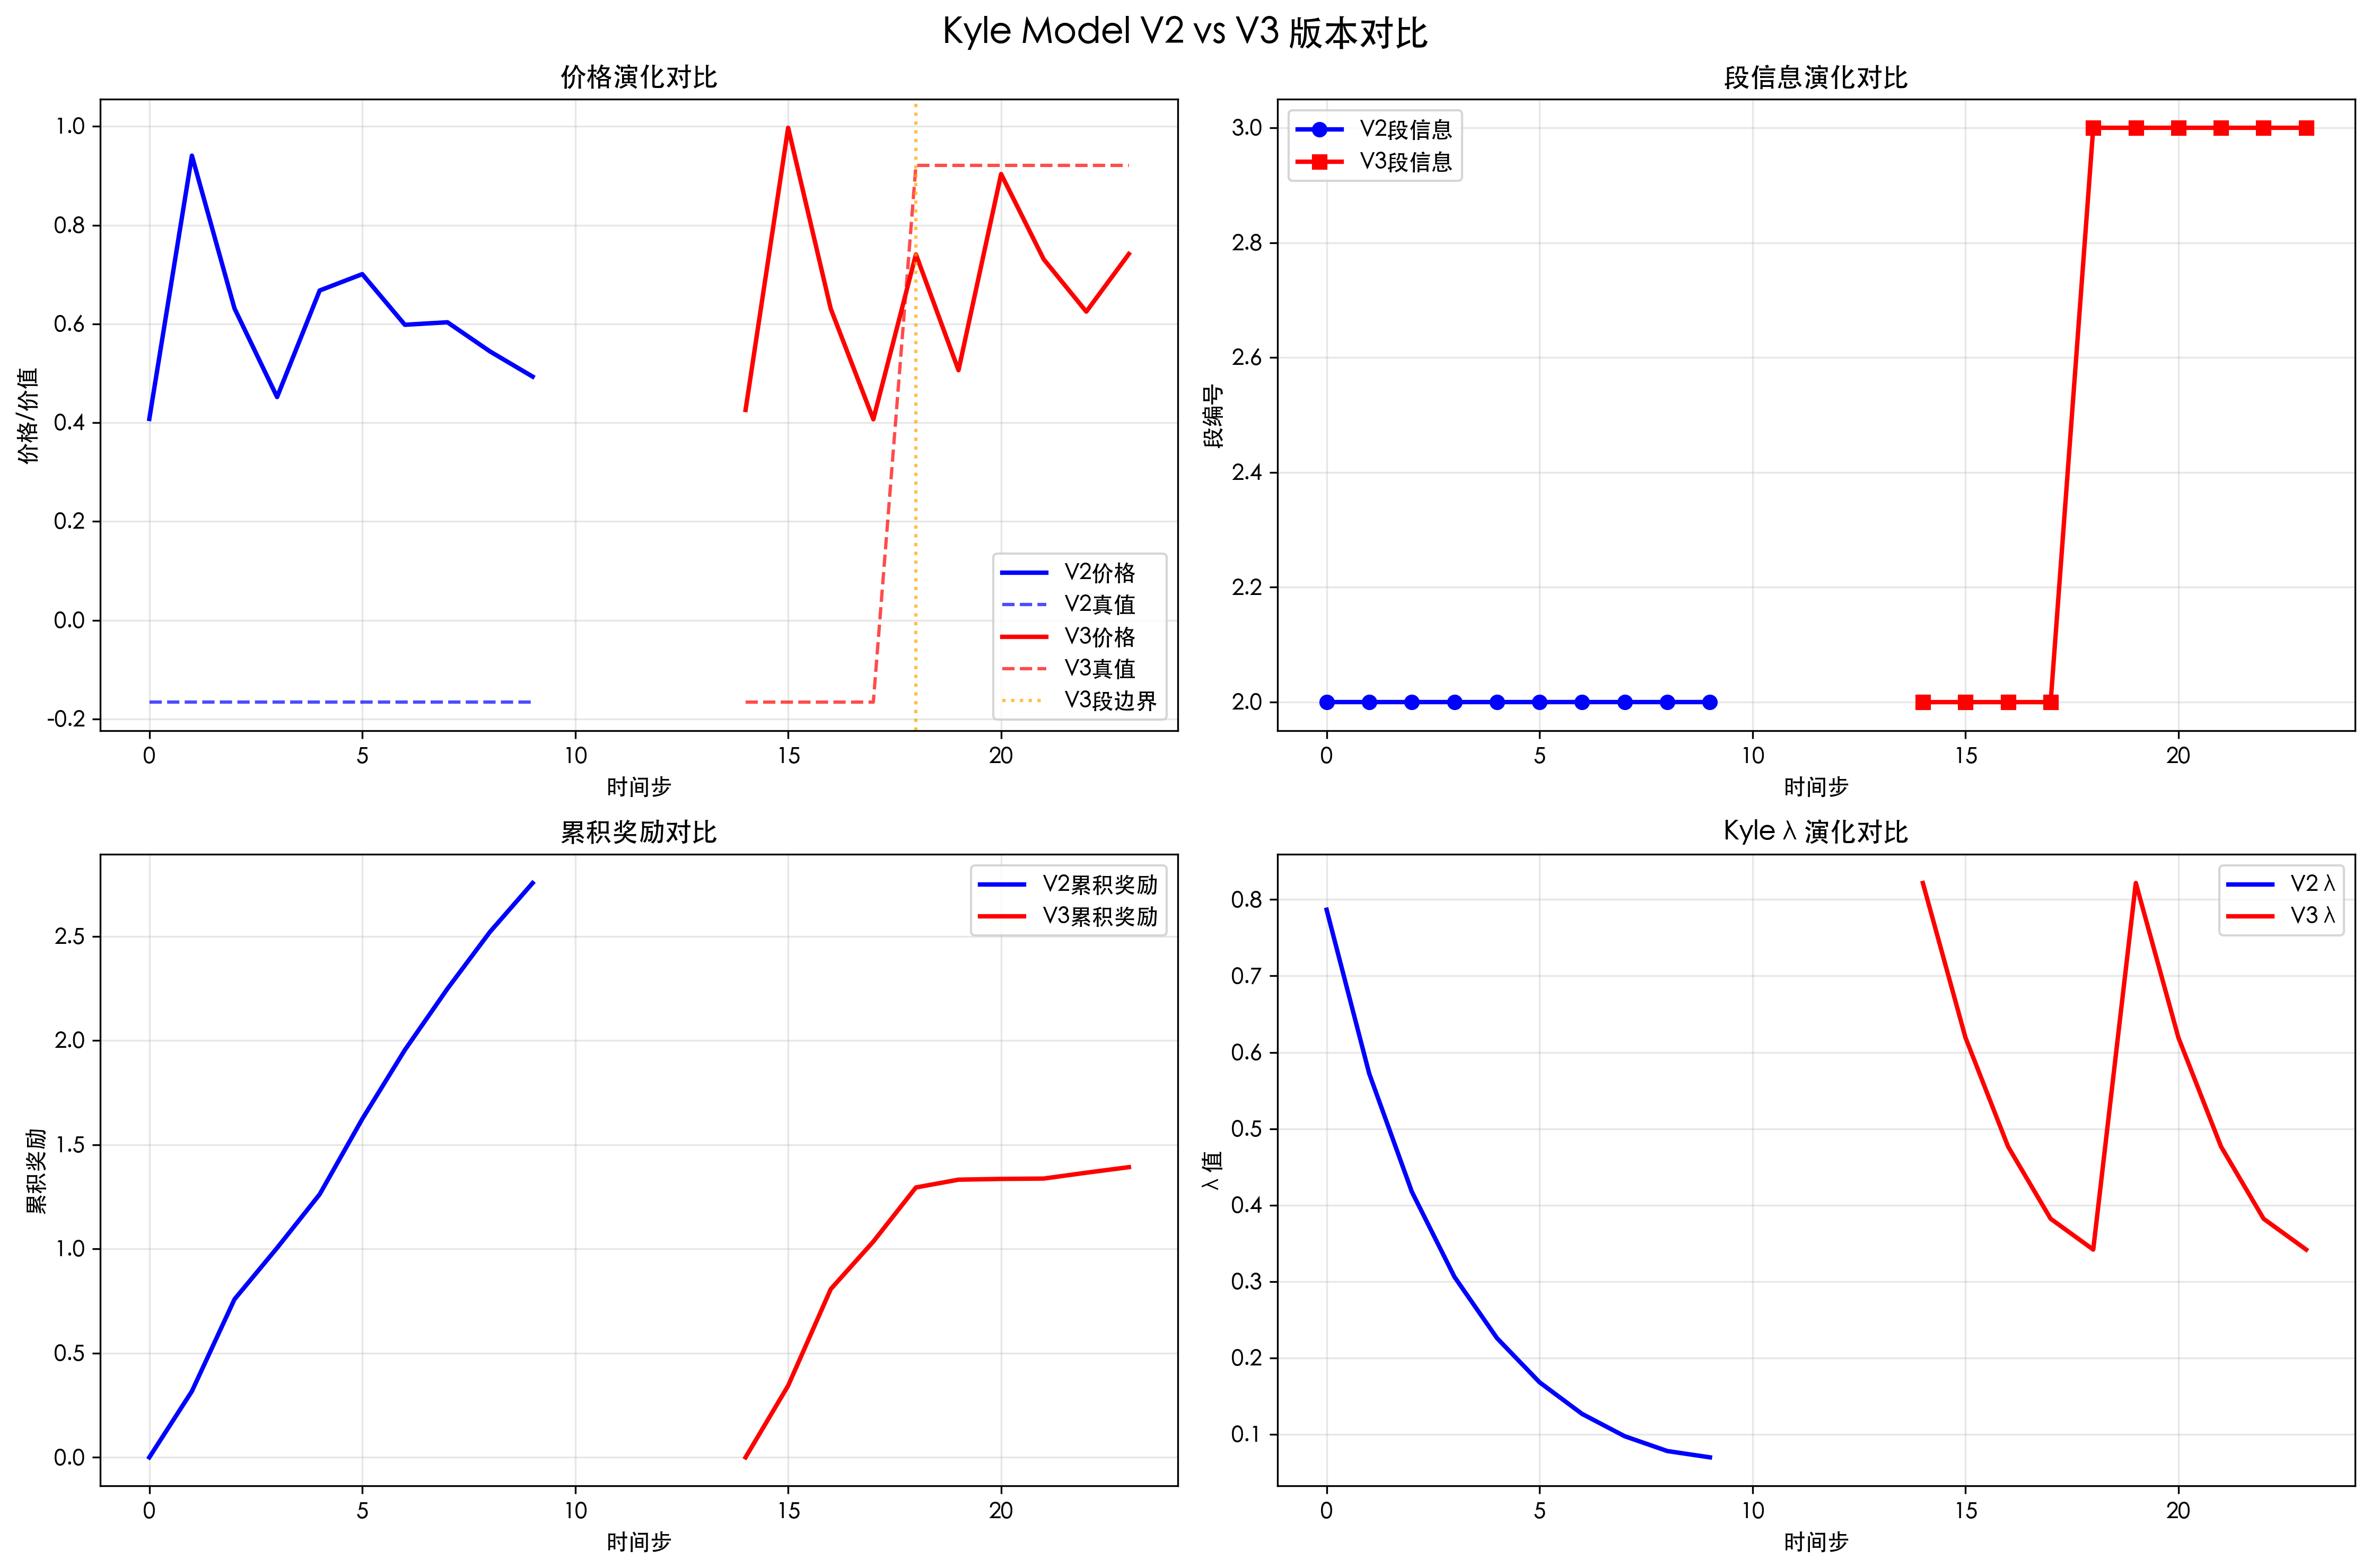

Source code (Python):
#!/usr/bin/env python3
# -*- coding: utf-8 -*-
"""
Kyle Model V2 vs V3 版本对比脚本
展示V3相对于V2的新功能和改进
"""

import numpy as np
import matplotlib.pyplot as plt
from env import EnhancedInsiderKyleEnv
import font_config

def compare_versions():
    """对比V2和V3版本"""
    print("Kyle Model V2 vs V3 版本对比")
    print("=" * 50)
    
    # V2兼容配置 (super_horizon=1)
    v2_config = {
        'T': 10,
        'sigma_u': 0.8,
        'sigma_v': 1.2,
        'lambda_val': 0.3,
        'max_action': 3.0,
        'seed': 42,
        'dynamic_lambda': True,
        'super_horizon': 1  # V2模式
    }
    
    # V3多段信息配置
    v3_config = {
        'T': 5,  # 每段5轮
        'sigma_u': 0.8,
        'sigma_v': 1.2,
        'lambda_val': 0.3,
        'max_action': 3.0,
        'seed': 42,
        'dynamic_lambda': True,
        'super_horizon': 3  # V3多段模式
    }
    
    results = {}
    
    # 测试V2兼容模式
    print("\n1. 测试V2兼容模式 (super_horizon=1)")
    print("-" * 30)
    
    env_v2 = EnhancedInsiderKyleEnv(**v2_config)
    v2_data = run_episode(env_v2, "V2兼容")
    results['V2'] = v2_data
    
    # 测试V3多段模式
    print("\n2. 测试V3多段模式 (super_horizon=3)")
    print("-" * 30)
    
    env_v3 = EnhancedInsiderKyleEnv(**v3_config)
    v3_data = run_episode(env_v3, "V3多段")
    results['V3'] = v3_data
    
    # 对比分析
    print("\n3. 版本对比分析")
    print("-" * 30)
    analyze_differences(results)
    
    # 可视化对比
    print("\n4. 生成对比图表")
    print("-" * 30)
    plot_comparison(results)
    
    return results

def run_episode(env, version_name):
    """运行一个episode并收集数据"""
    obs, info = env.reset()
    
    episode_data = {
        'steps': [],
        'prices': [],
        'values': [],
        'rewards': [],
        'actions': [],
        'outer_epochs': [],
        'inner_steps': [],
        'segment_boundaries': [],
        'lambda_values': [],
        'conditional_vars': []
    }
    
    step = 0
    done = False
    
    print(f"开始运行 {version_name} episode...")
    
    while not done:
        # 简单策略：基于价格偏差的动作
        price = info.get('price', 0)
        value = info.get('value', 0)
        action = np.clip((value - price) * 0.5, -env.max_action, env.max_action)
        
        obs, reward, done, truncated, info = env.step([action])
        
        # 收集数据
        episode_data['steps'].append(step)
        episode_data['prices'].append(info['price'])
        episode_data['values'].append(info['value'])
        episode_data['rewards'].append(reward)
        episode_data['actions'].append(action)
        episode_data['outer_epochs'].append(info.get('outer_epoch', 0))
        episode_data['inner_steps'].append(info.get('inner_step', step))
        episode_data['segment_boundaries'].append(info.get('segment_boundary', False))
        episode_data['lambda_values'].append(info.get('lambda', 0))
        episode_data['conditional_vars'].append(info.get('conditional_var', 0))
        
        step += 1
        
        if step > 100:  # 防止无限循环
            break
    
    print(f"{version_name} episode完成: {step} 步")
    
    return episode_data

def analyze_differences(results):
    """分析版本差异"""
    v2_data = results['V2']
    v3_data = results['V3']
    
    print("基本统计对比:")
    print(f"  V2总步数: {len(v2_data['steps'])}")
    print(f"  V3总步数: {len(v3_data['steps'])}")
    
    # 段信息分析
    v2_segments = set(v2_data['outer_epochs'])
    v3_segments = set(v3_data['outer_epochs'])
    
    print(f"\n段信息对比:")
    print(f"  V2段数: {len(v2_segments)} {sorted(list(v2_segments))}")
    print(f"  V3段数: {len(v3_segments)} {sorted(list(v3_segments))}")
    
    # 段边界分析
    v2_boundaries = sum(v2_data['segment_boundaries'])
    v3_boundaries = sum(v3_data['segment_boundaries'])
    
    print(f"\n段边界对比:")
    print(f"  V2段边界数: {v2_boundaries}")
    print(f"  V3段边界数: {v3_boundaries}")
    
    # 价格统计
    v2_price_std = np.std(v2_data['prices'])
    v3_price_std = np.std(v3_data['prices'])
    
    print(f"\n价格波动对比:")
    print(f"  V2价格标准差: {v2_price_std:.4f}")
    print(f"  V3价格标准差: {v3_price_std:.4f}")
    
    # 奖励统计
    v2_total_reward = sum(v2_data['rewards'])
    v3_total_reward = sum(v3_data['rewards'])
    
    print(f"\n奖励对比:")
    print(f"  V2总奖励: {v2_total_reward:.4f}")
    print(f"  V3总奖励: {v3_total_reward:.4f}")
    
    # 信息效率分析
    v2_price_accuracy = calculate_price_accuracy(v2_data['prices'], v2_data['values'])
    v3_price_accuracy = calculate_price_accuracy(v3_data['prices'], v3_data['values'])
    
    print(f"\n价格准确性对比:")
    print(f"  V2价格准确性: {v2_price_accuracy:.4f}")
    print(f"  V3价格准确性: {v3_price_accuracy:.4f}")

def calculate_price_accuracy(prices, values):
    """计算价格准确性"""
    if len(prices) == 0 or len(values) == 0:
        return 0.0
    
    errors = [abs(p - v) for p, v in zip(prices, values)]
    mean_error = np.mean(errors)
    
    # 转换为准确性分数 (0-1)
    max_possible_error = max(max(values) - min(values), 1e-6)
    accuracy = max(0, 1 - mean_error / max_possible_error)
    
    return accuracy

def plot_comparison(results):
    """绘制版本对比图"""
    font_config.setup_chinese_font()
    
    fig, axes = plt.subplots(2, 2, figsize=(15, 10))
    fig.suptitle('Kyle Model V2 vs V3 版本对比', fontsize=16, fontweight='bold')
    
    v2_data = results['V2']
    v3_data = results['V3']
    
    # 1. 价格演化对比
    ax1 = axes[0, 0]
    ax1.plot(v2_data['steps'], v2_data['prices'], 'b-', label='V2价格', linewidth=2)
    ax1.plot(v2_data['steps'], v2_data['values'], 'b--', label='V2真值', alpha=0.7)
    
    # V3数据可能更长，需要调整x轴
    v3_steps_adjusted = [s + max(v2_data['steps']) + 5 for s in v3_data['steps']]
    ax1.plot(v3_steps_adjusted, v3_data['prices'], 'r-', label='V3价格', linewidth=2)
    ax1.plot(v3_steps_adjusted, v3_data['values'], 'r--', label='V3真值', alpha=0.7)
    
    # 标记V3段边界
    for i, boundary in enumerate(v3_data['segment_boundaries']):
        if boundary:
            ax1.axvline(x=v3_steps_adjusted[i], color='orange', linestyle=':', alpha=0.7,
                       label='V3段边界' if i == next(j for j, b in enumerate(v3_data['segment_boundaries']) if b) else "")
    
    ax1.set_xlabel('时间步')
    ax1.set_ylabel('价格/价值')
    ax1.set_title('价格演化对比')
    ax1.legend()
    ax1.grid(True, alpha=0.3)
    
    # 2. 段信息对比
    ax2 = axes[0, 1]
    ax2.plot(v2_data['steps'], v2_data['outer_epochs'], 'b-', marker='o', label='V2段信息', linewidth=2)
    ax2.plot(v3_steps_adjusted, v3_data['outer_epochs'], 'r-', marker='s', label='V3段信息', linewidth=2)
    
    ax2.set_xlabel('时间步')
    ax2.set_ylabel('段编号')
    ax2.set_title('段信息演化对比')
    ax2.legend()
    ax2.grid(True, alpha=0.3)
    
    # 3. 奖励对比
    ax3 = axes[1, 0]
    v2_cumulative_rewards = np.cumsum(v2_data['rewards'])
    v3_cumulative_rewards = np.cumsum(v3_data['rewards'])
    
    ax3.plot(v2_data['steps'], v2_cumulative_rewards, 'b-', label='V2累积奖励', linewidth=2)
    ax3.plot(v3_steps_adjusted, v3_cumulative_rewards, 'r-', label='V3累积奖励', linewidth=2)
    
    ax3.set_xlabel('时间步')
    ax3.set_ylabel('累积奖励')
    ax3.set_title('累积奖励对比')
    ax3.legend()
    ax3.grid(True, alpha=0.3)
    
    # 4. Lambda演化对比
    ax4 = axes[1, 1]
    ax4.plot(v2_data['steps'], v2_data['lambda_values'], 'b-', label='V2 λ', linewidth=2)
    ax4.plot(v3_steps_adjusted, v3_data['lambda_values'], 'r-', label='V3 λ', linewidth=2)
    
    ax4.set_xlabel('时间步')
    ax4.set_ylabel('λ 值')
    ax4.set_title('Kyle λ 演化对比')
    ax4.legend()
    ax4.grid(True, alpha=0.3)
    
    plt.tight_layout()
    plt.savefig('./version_comparison.png', dpi=300, bbox_inches='tight')
    plt.show()
    
    print("版本对比图已保存: ./version_comparison.png")

def print_feature_comparison():
    """打印功能对比表"""
    print("\n" + "=" * 60)
    print("Kyle Model V2 vs V3 功能对比表")
    print("=" * 60)
    
    features = [
        ("基础Kyle模型", "✅", "✅"),
        ("动态λ更新", "✅", "✅"),
        ("贝叶斯学习", "✅", "✅"),
        ("单段信息", "✅", "✅ (兼容)"),
        ("多段信息", "❌", "✅ (新增)"),
        ("段间价格连续", "❌", "✅ (新增)"),
        ("段边界检测", "❌", "✅ (新增)"),
        ("多段分析", "❌", "✅ (新增)"),
        ("段间转换分析", "❌", "✅ (新增)"),
        ("信息传递效率", "❌", "✅ (新增)"),
        ("可视化增强", "基础", "✅ (增强)"),
        ("配置灵活性", "中等", "✅ (高)"),
    ]
    
    print(f"{'功能':<15} {'V2':<10} {'V3':<15}")
    print("-" * 45)
    
    for feature, v2_status, v3_status in features:
        print(f"{feature:<15} {v2_status:<10} {v3_status:<15}")
    
    print("\n核心改进:")
    print("🔥 多段信息机制: 支持epoch套epoch的复杂信息结构")
    print("🔗 价格连续性: 段间价格无缝衔接")
    print("📊 增强分析: 段间转换和信息传递效率分析")
    print("🎨 可视化升级: 专门的多段信息图表")
    print("⚙️  完全兼容: 支持V2所有功能")

def main():
    """主函数"""
    print("Kyle Model 版本对比工具")
    print("展示V3相对于V2的改进和新功能\n")
    
    try:
        # 功能对比表
        print_feature_comparison()
        
        # 运行对比测试
        results = compare_versions()
        
        print("\n" + "=" * 60)
        print("🎉 版本对比完成！")
        print("\n主要发现:")
        print("1. V3完全兼容V2功能 (super_horizon=1)")
        print("2. V3新增多段信息机制 (super_horizon>1)")
        print("3. V3提供更丰富的分析和可视化")
        print("4. V3支持更复杂的信息结构建模")
        
        print("\n建议使用场景:")
        print("📈 简单信息建模: 继续使用V2兼容模式")
        print("🔬 复杂信息研究: 使用V3多段信息功能")
        print("📊 深度分析: 利用V3增强的分析工具")
        
    except Exception as e:
        print(f"\n❌ 对比测试失败: {e}")
        import traceback
        traceback.print_exc()

if __name__ == "__main__":
    main()